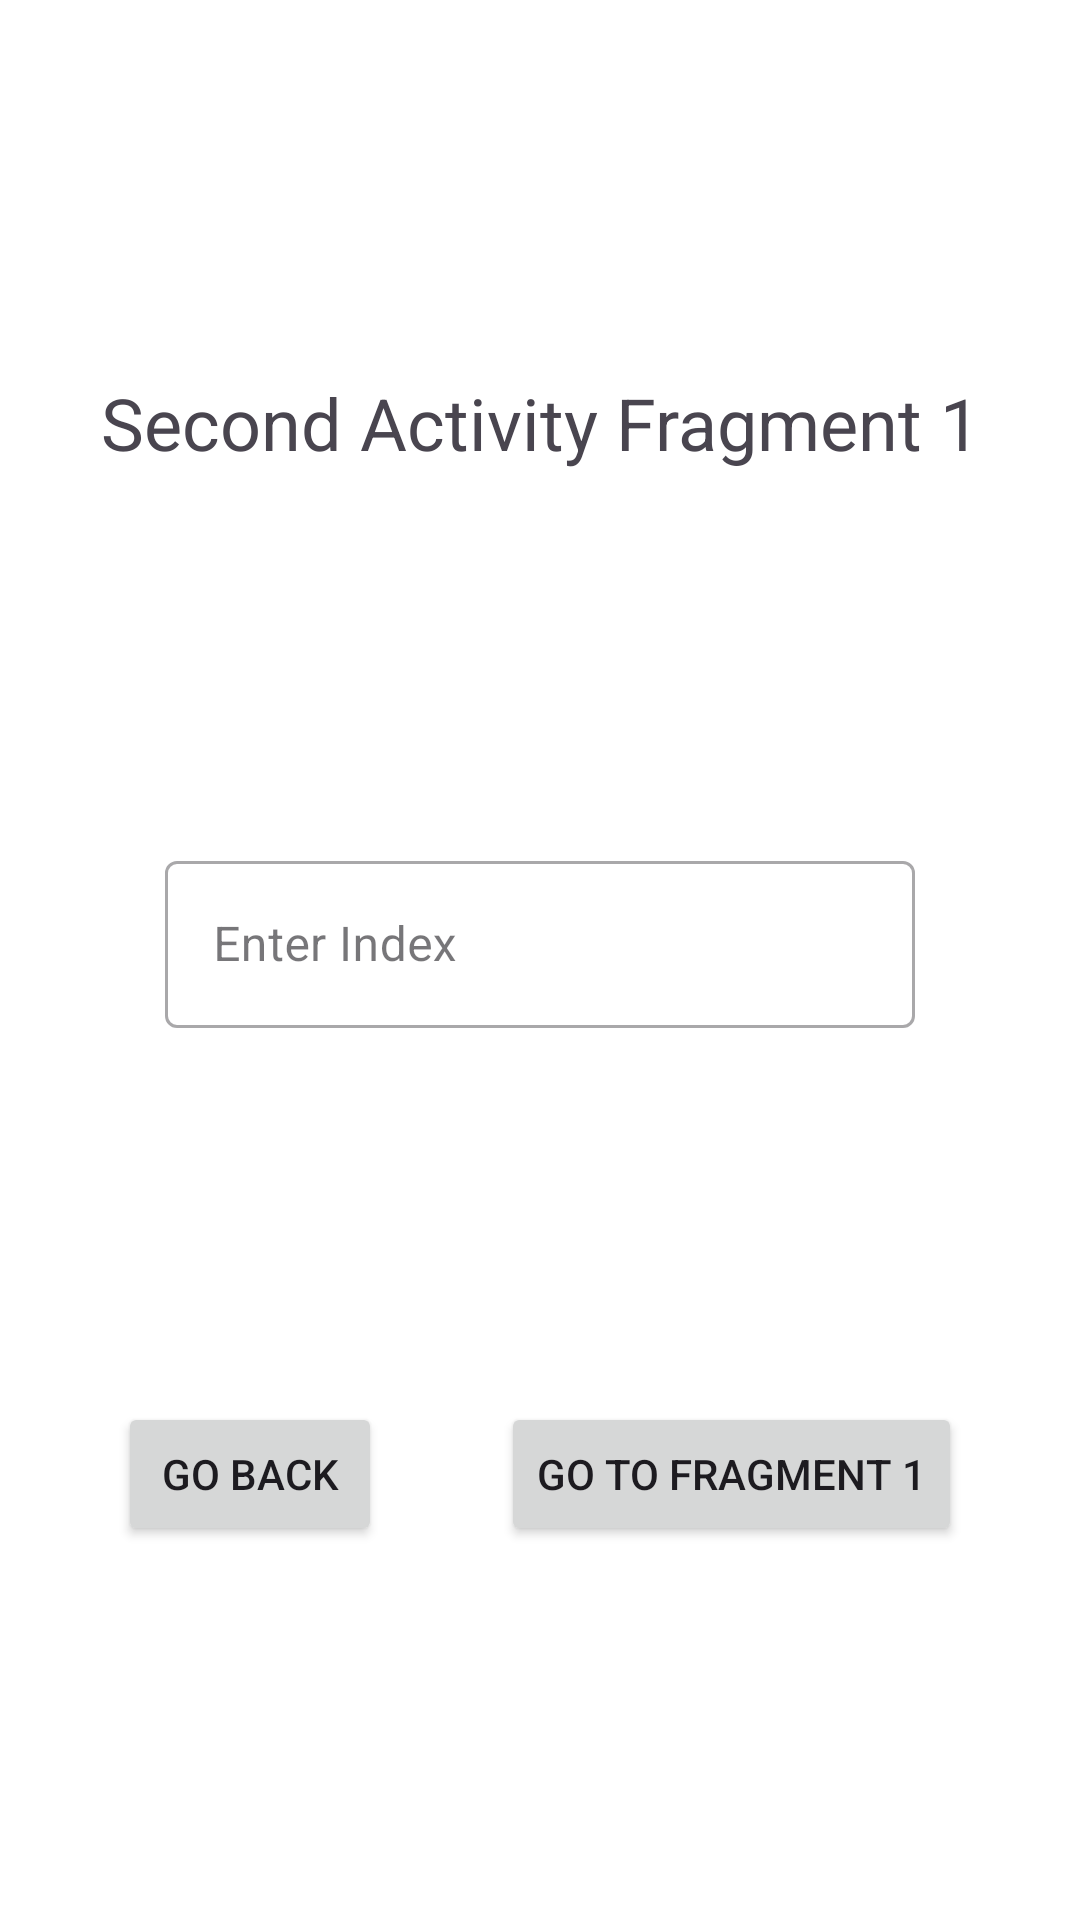

Reconstruct the res/layout file that produces this screen, plus the resources it refers to.
<!-- AndroidManifest.xml: application theme Theme.Project -->
<!-- res/layout/fragment_activity21.xml -->
<?xml version="1.0" encoding="utf-8"?>
<androidx.constraintlayout.widget.ConstraintLayout xmlns:android="http://schemas.android.com/apk/res/android"
    xmlns:app="http://schemas.android.com/apk/res-auto"
    xmlns:tools="http://schemas.android.com/tools"
    android:layout_width="match_parent"
    android:layout_height="match_parent"
    tools:context=".Activity2Fragment1">

    <TextView
        android:id="@+id/name"
        android:layout_width="wrap_content"
        android:layout_height="wrap_content"
        android:text="@string/second_activity_fragment_1_name"
        android:textSize="24sp"
        app:layout_constraintBottom_toTopOf="@id/etAgeBorder"
        app:layout_constraintEnd_toEndOf="parent"
        app:layout_constraintStart_toStartOf="parent"
        app:layout_constraintTop_toTopOf="parent" />

    
    
    
    
    
    
    
    
    
    
    
    

    
    
    
    
    

    

    <com.google.android.material.textfield.TextInputLayout
        android:id="@+id/etAgeBorder"
        style="@style/Widget.MaterialComponents.TextInputLayout.OutlinedBox"
        android:layout_width="250dp"
        android:layout_height="wrap_content"
        android:clickable="true"
        android:focusable="true"
        android:hint="@string/age_hint_name"
        app:layout_constraintBottom_toTopOf="@id/goBack"
        app:layout_constraintEnd_toEndOf="parent"
        app:layout_constraintStart_toStartOf="parent"
        app:layout_constraintTop_toBottomOf="@id/name">

        <com.google.android.material.textfield.TextInputEditText
            android:id="@+id/etAge"
            android:layout_width="match_parent"
            android:layout_height="wrap_content"
            android:maxLines="1" />

    </com.google.android.material.textfield.TextInputLayout>

    <Button
        android:id="@+id/goBack"
        android:layout_width="wrap_content"
        android:layout_height="wrap_content"
        android:text="@string/go_back_name"
        app:layout_constraintBottom_toBottomOf="parent"
        app:layout_constraintEnd_toStartOf="@id/toFragment2"
        app:layout_constraintStart_toStartOf="parent"
        app:layout_constraintTop_toBottomOf="@+id/etAgeBorder" />

    <Button
        android:id="@+id/toFragment2"
        android:layout_width="wrap_content"
        android:layout_height="wrap_content"
        android:text="@string/go_to_fragment_1_button"
        app:layout_constraintBottom_toBottomOf="parent"
        app:layout_constraintEnd_toEndOf="parent"
        app:layout_constraintStart_toEndOf="@id/goBack"
        app:layout_constraintTop_toBottomOf="@+id/etAgeBorder" />


</androidx.constraintlayout.widget.ConstraintLayout>
<!-- resources referenced by this layout -->
<resources>
  <string name="age_hint_name">Enter Index</string>
  <string name="go_back_name">Go Back</string>
  <string name="go_to_fragment_1_button">Go to fragment 1</string>
  <string name="name_edit_text">Name</string>
  <string name="second_activity_fragment_1_name">Second Activity Fragment 1</string>
  <style name="Theme.Project" parent="Theme.Material3.DayNight.NoActionBar">
          
          <item name="colorPrimary">@color/purple_500</item>
          <item name="colorPrimaryVariant">@color/purple_700</item>
          <item name="colorOnPrimary">@color/white</item>
          
          <item name="colorSecondary">@color/teal_200</item>
          <item name="colorSecondaryVariant">@color/teal_700</item>
          <item name="colorOnSecondary">@color/black</item>
          
          <item name="android:statusBarColor">@android:color/white</item>
          <item name="android:navigationBarColor">@android:color/white</item>
          
          <item name="android:windowLightNavigationBar" tools:targetApi="o_mr1">true</item>
          <item name="android:windowLightStatusBar">true</item>
          <item name="android:background">@android:color/white</item>
  
      </style>
  <!-- not gathered from this repository: default colours our renderer supplied (Android Studio template values) -->
  <color name="purple_500">#FF6200EE</color>
  <color name="purple_700">#FF3700B3</color>
  <color name="teal_200">#FF03DAC5</color>
  <color name="teal_700">#FF018786</color>
  <color name="black">#FF000000</color>
  <color name="white">#FFFFFFFF</color>
</resources>
